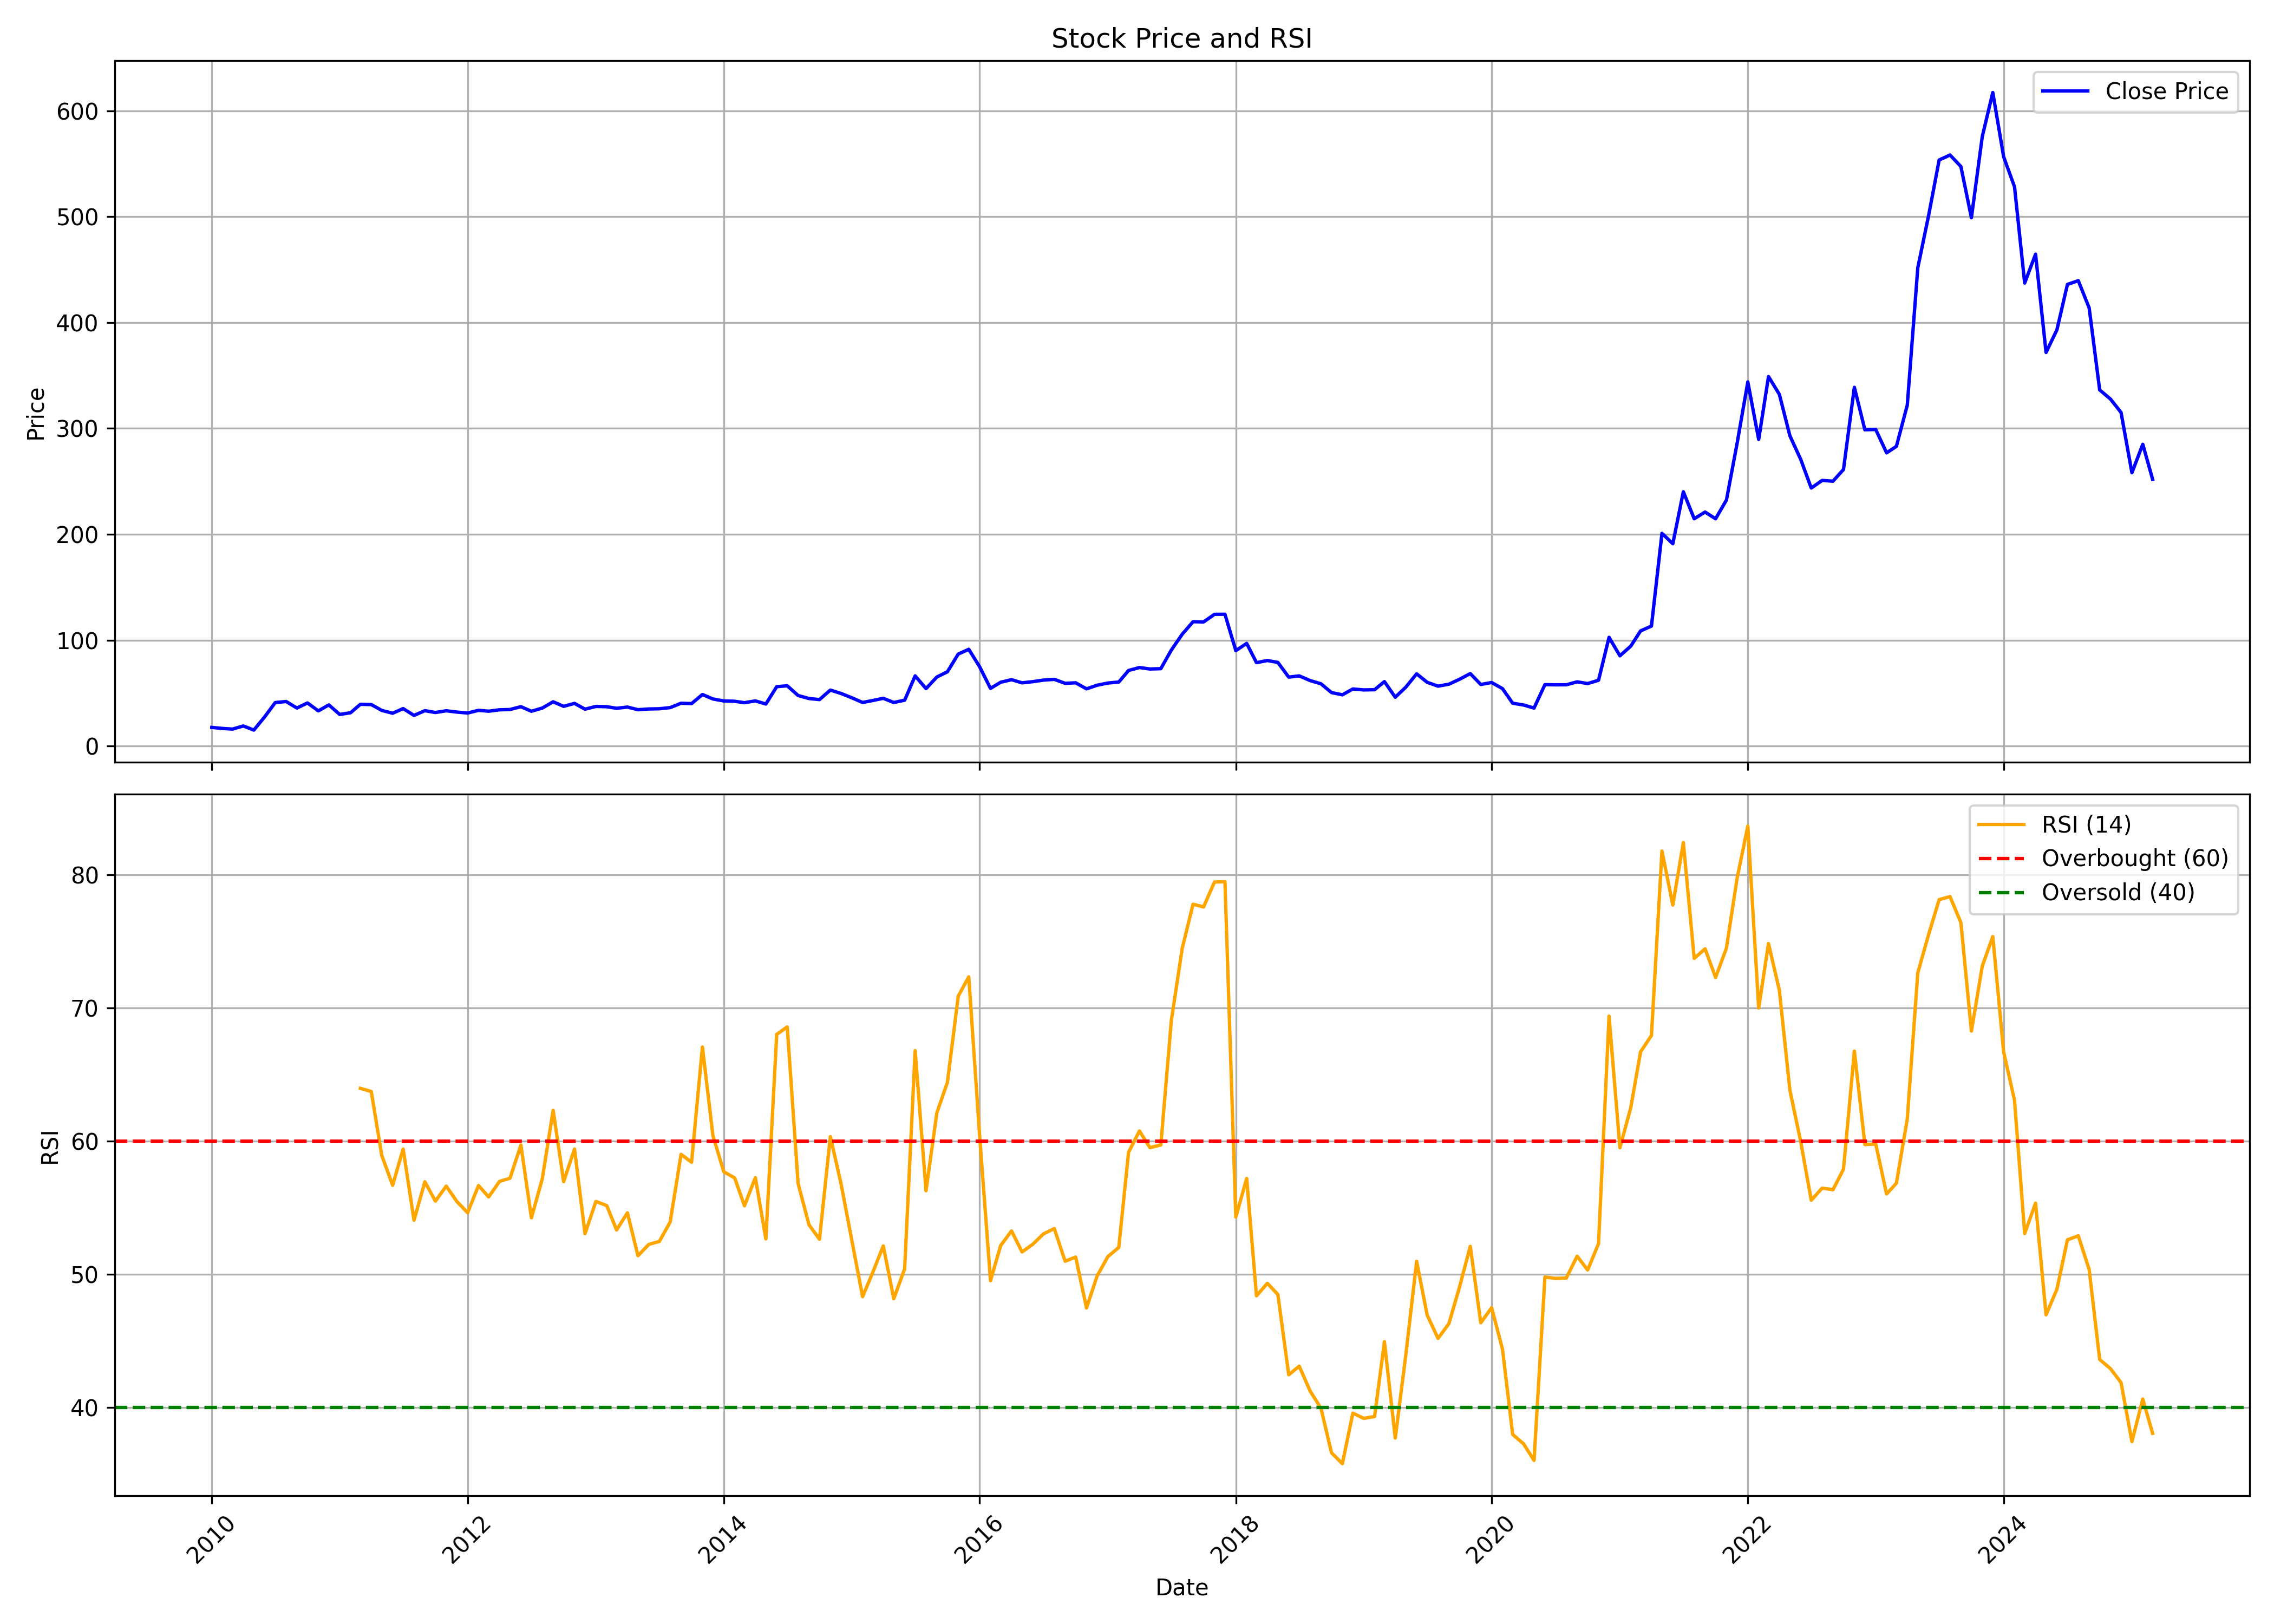

The file beside this chart, header and first rows:
, date, symbol, open, high, low, close, volume, rsi
0, 2010-01-01, ONWARDTEC, 19.46, 22.41, 16.64, 17.61, 464723, 
1, 2010-02-01, ONWARDTEC, 16.73, 19.81, 15.28, 16.64, 102205, 
2, 2010-03-01, ONWARDTEC, 16.64, 19.55, 16.03, 16.03, 278850, 
3, 2010-04-01, ONWARDTEC, 17.08, 20.69, 16.42, 18.98, 202506, 
4, 2010-05-01, ONWARDTEC, 19.86, 20.25, 14.27, 15.1, 199525, 
5, 2010-06-01, ONWARDTEC, 15.67, 27.78, 14.4, 27.65, 2067092, 
6, 2010-07-01, ONWARDTEC, 26.95, 42.23, 26.95, 41.08, 2304592, 
7, 2010-08-01, ONWARDTEC, 41.39, 47.99, 39.19, 42.09, 569440, 
8, 2010-09-01, ONWARDTEC, 43.5, 43.5, 35.05, 35.93, 277308, 
9, 2010-10-01, ONWARDTEC, 35.31, 45.26, 33.99, 40.73, 159794, 
10, 2010-11-01, ONWARDTEC, 40.86, 41.61, 29.54, 33.24, 53006, 
11, 2010-12-01, ONWARDTEC, 34.74, 40.02, 29.85, 38.88, 151426, 
12, 2011-01-01, ONWARDTEC, 38.7, 48.57, 29.85, 29.85, 1403504, 
13, 2011-02-01, ONWARDTEC, 28.36, 32.85, 25.63, 31.48, 298828, 
14, 2011-03-01, ONWARDTEC, 30.82, 43.11, 30.2, 39.45, 212642, 63.98
15, 2011-04-01, ONWARDTEC, 40.51, 41.39, 35.84, 39.19, 230804, 63.75
16, 2011-05-01, ONWARDTEC, 38.75, 39.63, 28.8, 33.68, 611291, 58.95
17, 2011-06-01, ONWARDTEC, 34.92, 35.14, 29.06, 31, 544727, 56.7
18, 2011-07-01, ONWARDTEC, 31.7, 38.22, 29.63, 35.4, 218080, 59.43
19, 2011-08-01, ONWARDTEC, 34.61, 35.09, 26.42, 28.97, 51865, 54.08
20, 2011-09-01, ONWARDTEC, 28.97, 34.34, 27.83, 33.42, 65595, 56.96
21, 2011-10-01, ONWARDTEC, 32.76, 37.87, 29.06, 31.7, 55506, 55.51
22, 2011-11-01, ONWARDTEC, 32.89, 36.41, 28.44, 33.33, 42447, 56.64
23, 2011-12-01, ONWARDTEC, 33.02, 35.22, 30.16, 32.1, 14932, 55.49
24, 2012-01-01, ONWARDTEC, 31.79, 37.34, 30.12, 31.22, 28415, 54.64
25, 2012-02-01, ONWARDTEC, 31.57, 38.75, 29.41, 33.73, 74763, 56.68
26, 2012-03-01, ONWARDTEC, 33.46, 34.48, 29.85, 32.93, 18720, 55.83
27, 2012-04-01, ONWARDTEC, 31.7, 35.58, 29.94, 34.26, 15303, 56.99
28, 2012-05-01, ONWARDTEC, 34.26, 36.81, 30.95, 34.52, 31247, 57.23
29, 2012-06-01, ONWARDTEC, 33.68, 41.39, 33.07, 37.21, 44875, 59.72
30, 2012-07-01, ONWARDTEC, 36.59, 37.82, 31.66, 32.89, 36308, 54.26
31, 2012-08-01, ONWARDTEC, 32.14, 42.27, 32.14, 35.88, 101869, 57.19
32, 2012-09-01, ONWARDTEC, 36.85, 42.27, 36.72, 41.83, 52378, 62.34
33, 2012-10-01, ONWARDTEC, 41.83, 44.91, 36.63, 37.51, 63448, 56.98
34, 2012-11-01, ONWARDTEC, 37.03, 40.68, 36.59, 40.33, 39740, 59.43
35, 2012-12-01, ONWARDTEC, 40.51, 41.78, 33.99, 34.83, 61814, 53.07
36, 2013-01-01, ONWARDTEC, 37.43, 38.66, 35.22, 37.43, 47501, 55.49
37, 2013-02-01, ONWARDTEC, 36.99, 39.54, 35.22, 37.16, 33461, 55.18
38, 2013-03-01, ONWARDTEC, 37.82, 40.51, 33.46, 35.66, 49290, 53.35
39, 2013-04-01, ONWARDTEC, 34.78, 38.04, 32.93, 36.85, 33964, 54.64
40, 2013-05-01, ONWARDTEC, 36.85, 36.9, 32.54, 34.34, 20508, 51.41
41, 2013-06-01, ONWARDTEC, 33.9, 35.66, 32.98, 35.05, 12526, 52.26
42, 2013-07-01, ONWARDTEC, 35.4, 36.99, 31.92, 35.22, 57068, 52.49
43, 2013-08-01, ONWARDTEC, 36.1, 37.25, 34.34, 36.33, 34565, 53.94
44, 2013-09-01, ONWARDTEC, 36.99, 40.95, 35.66, 40.46, 34607, 59.03
45, 2013-10-01, ONWARDTEC, 40.51, 44.91, 36.63, 40.11, 112074, 58.43
46, 2013-11-01, ONWARDTEC, 41.39, 61.33, 38.48, 48.7, 335466, 67.09
47, 2013-12-01, ONWARDTEC, 47.55, 47.95, 41.39, 44.47, 35666, 60.42
48, 2014-01-01, ONWARDTEC, 45.31, 46.36, 39.36, 42.62, 43560, 57.72
49, 2014-02-01, ONWARDTEC, 41.92, 45.75, 40.99, 42.31, 18669, 57.26
50, 2014-03-01, ONWARDTEC, 42.31, 44.87, 39.19, 40.95, 41250, 55.16
51, 2014-04-01, ONWARDTEC, 40.95, 46.67, 39.63, 42.67, 35818, 57.28
52, 2014-05-01, ONWARDTEC, 42.67, 44.03, 37.12, 39.72, 51587, 52.68
53, 2014-06-01, ONWARDTEC, 40.95, 65.34, 39.19, 56.09, 494977, 68.04
54, 2014-07-01, ONWARDTEC, 56.76, 58.08, 50.63, 56.93, 49976, 68.6
55, 2014-08-01, ONWARDTEC, 54.6, 57.11, 44.03, 47.77, 68564, 56.84
56, 2014-09-01, ONWARDTEC, 46.67, 51.52, 43.06, 44.91, 248089, 53.74
57, 2014-10-01, ONWARDTEC, 44.03, 49.97, 40.95, 43.9, 100232, 52.65
58, 2014-11-01, ONWARDTEC, 43.99, 59, 41.78, 52.88, 287776, 60.36
59, 2014-12-01, ONWARDTEC, 52.53, 60.23, 45, 49.75, 83648, 56.89
... 123 more rows
